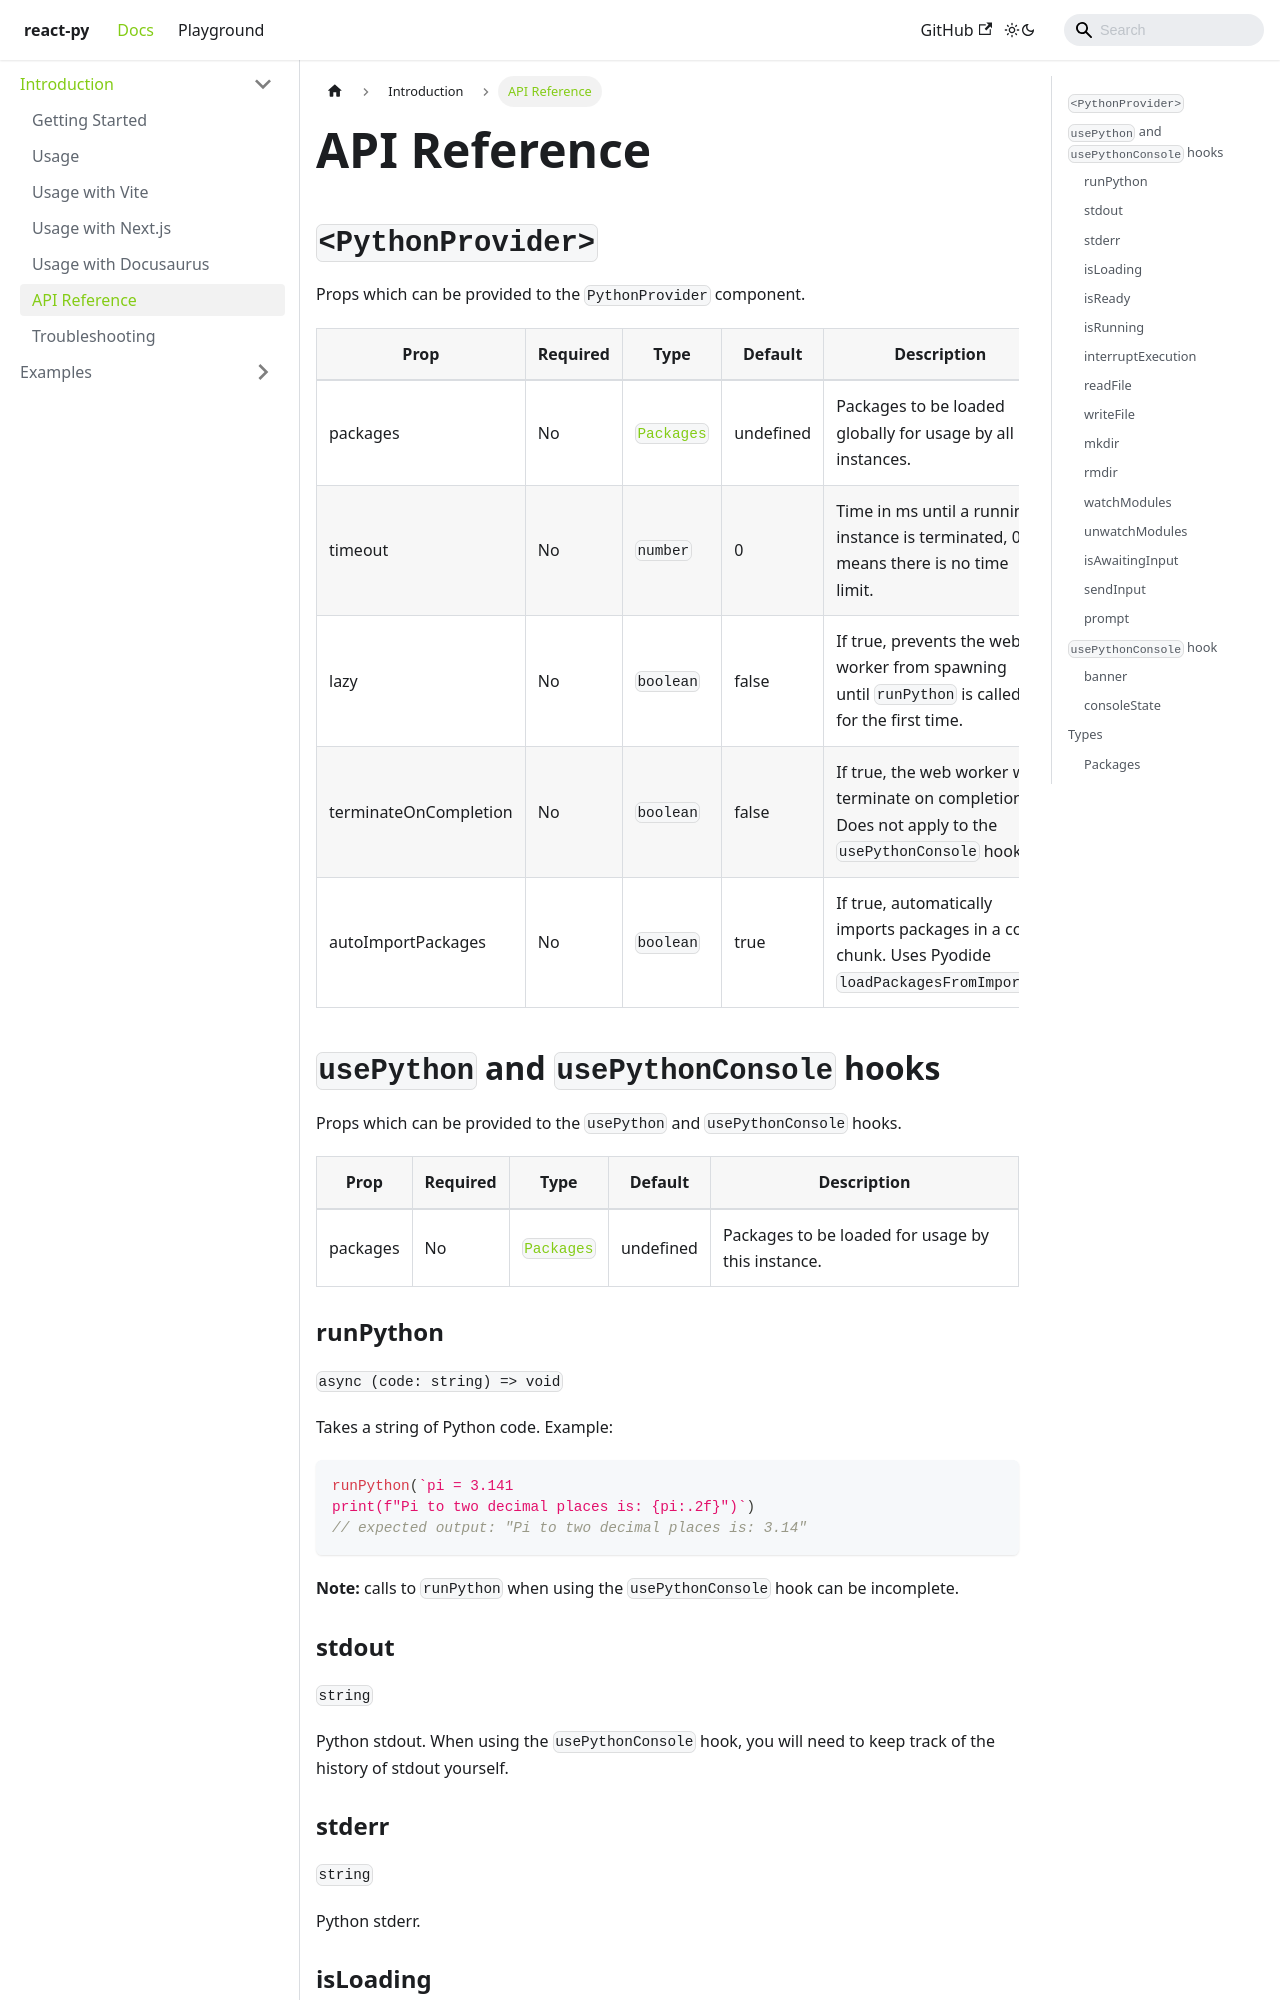

repository: elilambnz/react-py · page: docs/introduction/api-reference.html · generator: docusaurus

---
sidebar_position: 6
---

# API Reference

## `<PythonProvider>`

Props which can be provided to the `PythonProvider` component.

| Prop                  | Required | Type                    | Default   | Description                                                                                          |
| --------------------- | -------- | ----------------------- | --------- | ---------------------------------------------------------------------------------------------------- |
| packages              | No       | [`Packages`](#packages) | undefined | Packages to be loaded globally for usage by all instances.                                           |
| timeout               | No       | `number`                | 0         | Time in ms until a running instance is terminated, 0 means there is no time limit.                   |
| lazy                  | No       | `boolean`               | false     | If true, prevents the web worker from spawning until `runPython` is called for the first time.       |
| terminateOnCompletion | No       | `boolean`               | false     | If true, the web worker will terminate on completion. Does not apply to the `usePythonConsole` hook. |
| autoImportPackages    | No       | `boolean`               | true      | If true, automatically imports packages in a code chunk. Uses Pyodide `loadPackagesFromImports`.     |
